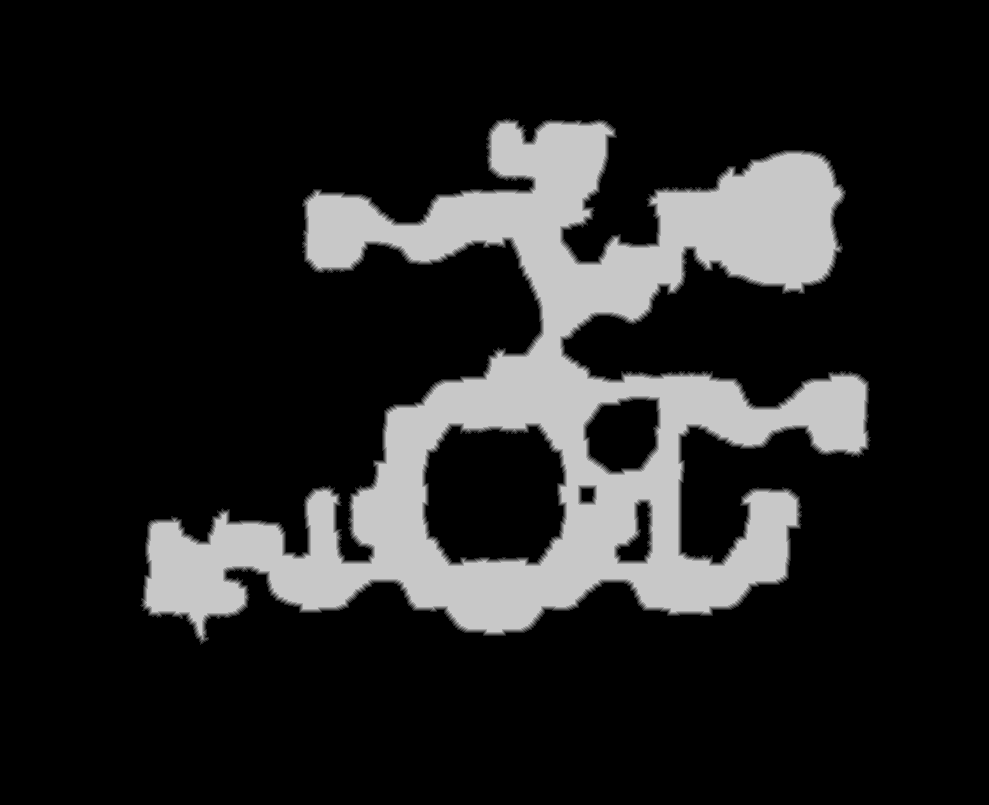

Source data for this figure (header and first rows):
source	tdt_hull ranged
truth	truth_28178a2dc48.tsv
width	989
height	805
nibble	0	648396
nibble	1	7236
nibble	2	6977
nibble	3	6915
nibble	4	6869
nibble	5	119752
